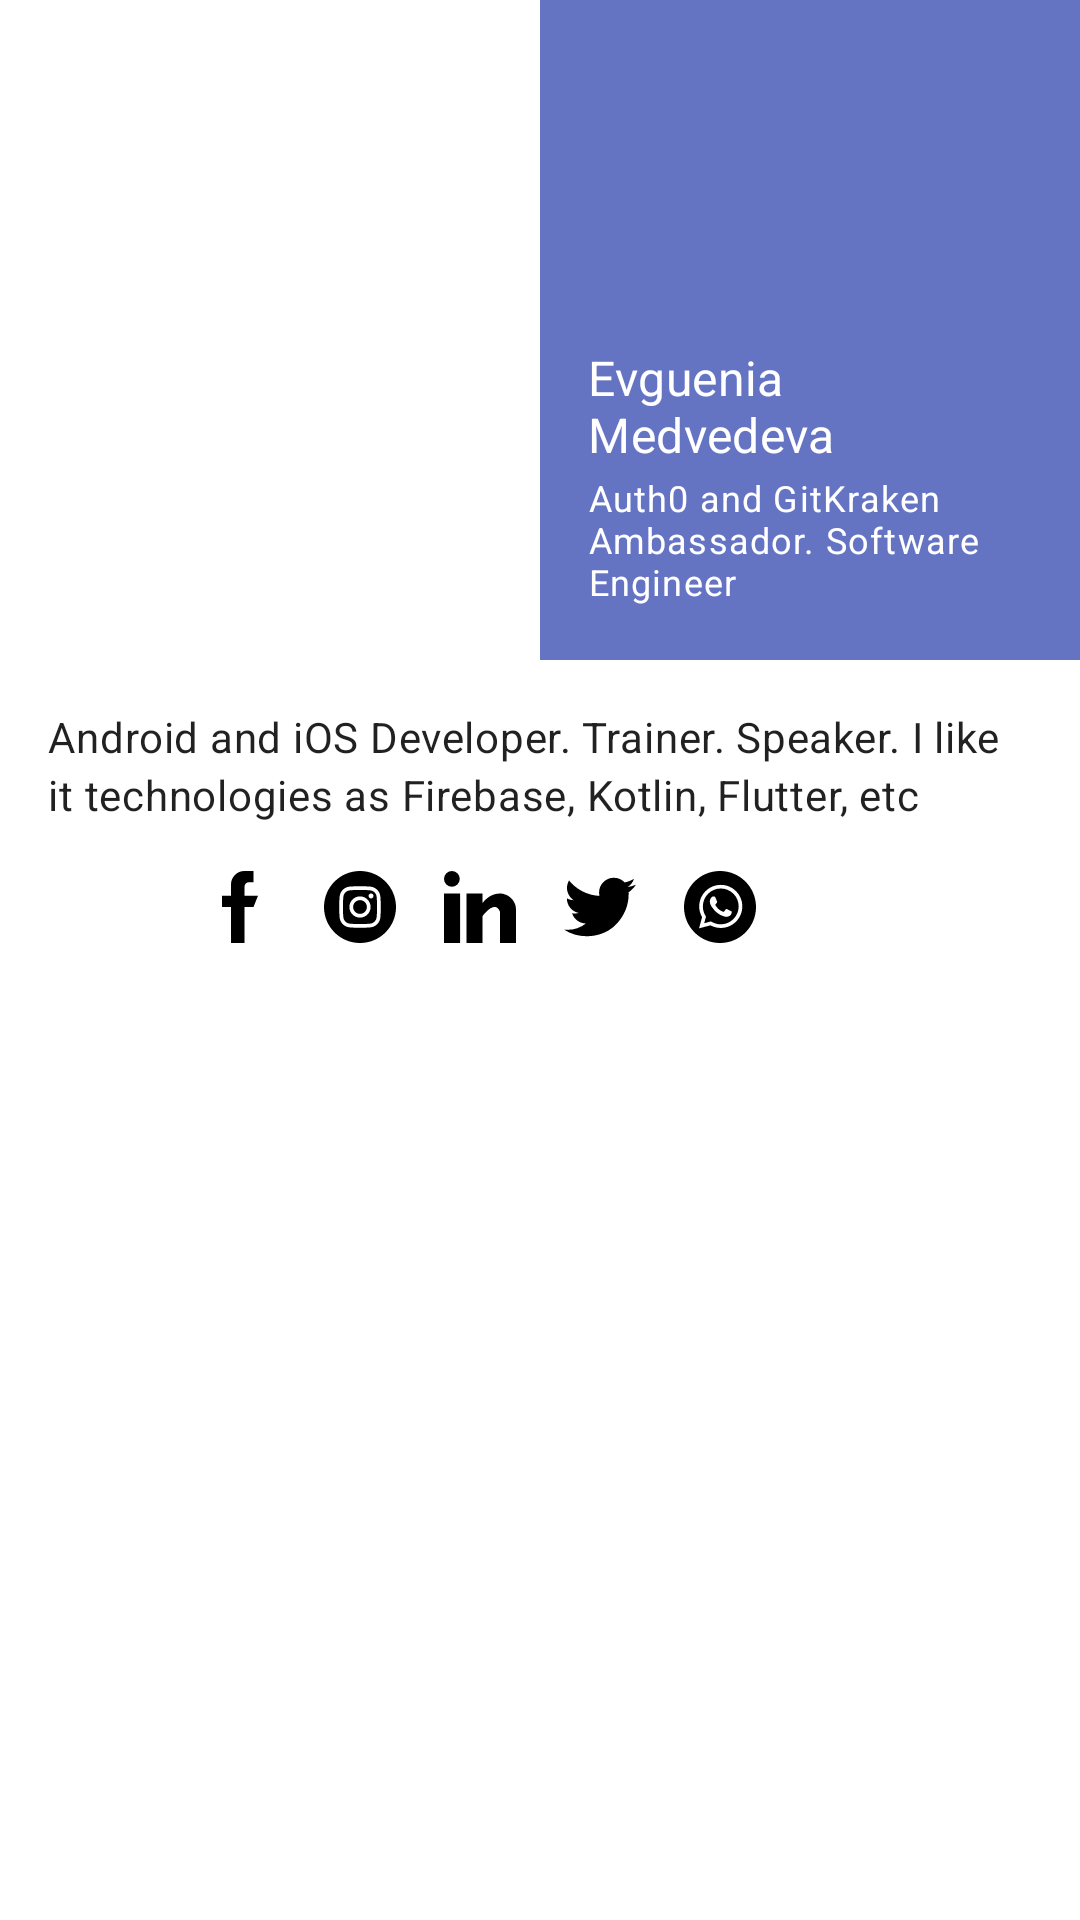

Reconstruct the res/layout file that produces this screen, plus the resources it refers to.
<!-- AndroidManifest.xml: application theme AppTheme -->
<!-- res/layout/staff_dialog2.xml -->
<?xml version="1.0" encoding="utf-8"?>
<androidx.core.widget.NestedScrollView
    xmlns:android="http://schemas.android.com/apk/res/android"
    xmlns:app="http://schemas.android.com/apk/res-auto"
    android:layout_width="match_parent"
    android:layout_height="wrap_content">
    <LinearLayout
        android:orientation="vertical"
        android:layout_width="match_parent"
        android:layout_height="wrap_content">
        <LinearLayout
            android:layout_width="match_parent"
            android:layout_height="220dp"
            android:orientation="horizontal">
            <androidx.appcompat.widget.AppCompatImageView
                android:id="@+id/photoDialog"
                android:layout_width="0dp"
                android:layout_height="match_parent"
                android:layout_weight="1"
                />
            <LinearLayout
                android:layout_width="0dp"
                android:layout_height="match_parent"
                android:layout_weight="1"
                android:orientation="vertical"
                android:background="@color/azul"
                android:alpha=".8"
                android:padding="16dp"
                android:gravity="bottom"
                >
                <androidx.appcompat.widget.AppCompatTextView
                    android:id="@+id/nameDialog"
                    android:layout_width="match_parent"
                    android:layout_height="wrap_content"
                    android:text="Evguenia Medvedeva"
                    android:textAppearance="@style/TextAppearance.MaterialComponents.Subtitle1"
                    android:layout_gravity="center"
                    android:gravity="center_vertical"
                    android:textColor="@color/white"
                    />
                <androidx.appcompat.widget.AppCompatTextView
                    android:id="@+id/positionDialog"
                    android:layout_width="match_parent"
                    android:layout_height="wrap_content"
                    android:text="Auth0 and GitKraken Ambassador. Software Engineer"
                    android:textAppearance="@style/TextAppearance.MaterialComponents.Caption"
                    android:textColor="@color/white"
                    android:paddingBottom="2dp"
                    android:paddingTop="2dp"
                    />
            </LinearLayout>
        </LinearLayout>
        <LinearLayout
            android:layout_width="match_parent"
            android:layout_height="wrap_content"
            android:orientation="vertical"
            android:layout_marginTop="16dp"
            android:layout_marginLeft="16dp"
            android:layout_marginRight="16dp"
            android:layout_marginBottom="16dp">
            <androidx.appcompat.widget.AppCompatTextView
                android:id="@+id/descriptionDialog"
                android:layout_width="match_parent"
                android:layout_height="wrap_content"
                android:text="Android and iOS Developer. Trainer. Speaker. I like it technologies as Firebase, Kotlin, Flutter, etc"
                android:textAppearance="@style/TextAppearance.MaterialComponents.Body2"
                android:gravity="center_vertical"
                android:lineSpacingExtra="3dp"
                />
            <LinearLayout
                android:layout_width="match_parent"
                android:layout_height="wrap_content"
                android:orientation="horizontal"
                android:layout_marginTop="8dp"
                android:gravity="center"
                android:layout_gravity="center"
                >
                <androidx.appcompat.widget.AppCompatImageButton
                    android:id="@+id/facebook"
                    style="?android:attr/actionButtonStyle"
                    android:layout_width="24dp"
                    android:layout_height="24dp"
                    app:srcCompat="@drawable/logo_facebook"
                    android:layout_gravity="center"
                    android:layout_margin="8dp"
                    />
                <androidx.appcompat.widget.AppCompatImageButton
                    android:id="@+id/instagram"
                    style="?android:attr/actionButtonStyle"
                    android:layout_width="24dp"
                    android:layout_height="24dp"
                    app:srcCompat="@drawable/logo_instagram"
                    android:layout_gravity="center"
                    android:layout_margin="8dp"
                    />
                <androidx.appcompat.widget.AppCompatImageButton
                    android:id="@+id/linkedin"
                    style="?android:attr/actionButtonStyle"
                    android:layout_width="24dp"
                    android:layout_height="24dp"
                    app:srcCompat="@drawable/logo_linkedin"
                    android:layout_gravity="center"
                    android:layout_margin="8dp"
                    />
                <androidx.appcompat.widget.AppCompatImageButton
                    android:id="@+id/twitter"
                    style="?android:attr/actionButtonStyle"
                    android:layout_width="24dp"
                    android:layout_height="24dp"
                    app:srcCompat="@drawable/logo_twitter"
                    android:layout_gravity="center"
                    android:layout_margin="8dp"
                    />
                <androidx.appcompat.widget.AppCompatImageButton
                    android:id="@+id/whatsapp"
                    style="?android:attr/actionButtonStyle"
                    android:layout_width="24dp"
                    android:layout_height="24dp"
                    app:srcCompat="@drawable/logo_whatsapp"
                    android:layout_gravity="center"
                    android:layout_margin="8dp"
                    />
                <androidx.appcompat.widget.AppCompatImageButton
                    android:id="@+id/youtube"
                    style="?android:attr/actionButtonStyle"
                    android:layout_width="24dp"
                    android:layout_height="24dp"
                    app:srcCompat="@drawable/logo_youtube"
                    android:layout_gravity="center"
                    android:layout_margin="8dp"
                    />
            </LinearLayout>
        </LinearLayout>
    </LinearLayout>
</androidx.core.widget.NestedScrollView>
<!-- resources referenced by this layout -->
<resources>
  <color name="azul">#3F51B5</color>
  <color name="white">#ffffff</color>
  <!-- drawable logo_facebook (drawable) -->
  <vector xmlns:android="http://schemas.android.com/apk/res/android"
      android:width="24dp"
      android:height="24dp"
      android:viewportWidth="512"
      android:viewportHeight="512">
    <path
        android:fillColor="#FF000000"
        android:pathData="M288,176v-64c0,-17.664 14.336,-32 32,-32h32V0h-64c-53.024,0 -96,42.976 -96,96v80h-64v80h64v256h96V256h64l32,-80H288z"/>
  </vector>
  <!-- drawable logo_linkedin (drawable) -->
  <vector xmlns:android="http://schemas.android.com/apk/res/android"
      android:width="24dp"
      android:height="24dp"
      android:viewportWidth="512"
      android:viewportHeight="512">
    <path
        android:fillColor="#FF000000"
        android:pathData="M0,160h114.496v352h-114.496z"/>
    <path
        android:fillColor="#FF000000"
        android:pathData="M426.368,164.128c-1.216,-0.384 -2.368,-0.8 -3.648,-1.152c-1.536,-0.352 -3.072,-0.64 -4.64,-0.896c-6.08,-1.216 -12.736,-2.08 -20.544,-2.08c-66.752,0 -109.088,48.544 -123.04,67.296V160H160v352h114.496V320c0,0 86.528,-120.512 123.04,-32c0,79.008 0,224 0,224H512V274.464C512,221.28 475.552,176.96 426.368,164.128z"/>
    <path
        android:fillColor="#FF000000"
        android:pathData="M56,56m-56,0a56,56 0,1 1,112 0a56,56 0,1 1,-112 0"/>
  </vector>
  <!-- drawable logo_twitter (drawable) -->
  <vector xmlns:android="http://schemas.android.com/apk/res/android"
      android:width="24dp"
      android:height="24dp"
      android:viewportWidth="449.956"
      android:viewportHeight="449.956">
    <path
        android:fillColor="#FF000000"
        android:pathData="M449.956,85.657c-17.702,7.614 -35.408,12.369 -53.102,14.279c19.985,-11.991 33.503,-28.931 40.546,-50.819c-18.281,10.847 -37.787,18.268 -58.532,22.267c-18.274,-19.414 -40.73,-29.125 -67.383,-29.125c-25.502,0 -47.246,8.992 -65.24,26.98c-17.984,17.987 -26.977,39.731 -26.977,65.235c0,6.851 0.76,13.896 2.284,21.128c-37.688,-1.903 -73.042,-11.372 -106.068,-28.407C82.46,110.158 54.433,87.46 31.403,59.101c-8.375,14.272 -12.564,29.787 -12.564,46.536c0,15.798 3.711,30.456 11.138,43.97c7.422,13.512 17.417,24.455 29.98,32.831c-14.849,-0.572 -28.743,-4.475 -41.684,-11.708v1.142c0,22.271 6.995,41.824 20.983,58.674c13.99,16.848 31.645,27.453 52.961,31.833c-7.995,2.091 -16.086,3.138 -24.269,3.138c-5.33,0 -11.136,-0.475 -17.416,-1.42c5.9,18.459 16.75,33.633 32.546,45.535c15.799,11.896 33.691,18.028 53.677,18.418c-33.498,26.262 -71.66,39.393 -114.486,39.393c-8.186,0 -15.607,-0.373 -22.27,-1.139c42.827,27.596 90.03,41.394 141.612,41.394c32.738,0 63.478,-5.181 92.21,-15.557c28.746,-10.369 53.297,-24.267 73.665,-41.686c20.362,-17.415 37.925,-37.448 52.674,-60.097c14.75,-22.651 25.738,-46.298 32.977,-70.946c7.23,-24.653 10.848,-49.344 10.848,-74.092c0,-5.33 -0.096,-9.325 -0.287,-11.991C421.785,120.202 437.202,104.306 449.956,85.657z"/>
  </vector>
  <style name="AppTheme" parent="Theme.MaterialComponents.Light.NoActionBar">
          
          <item name="colorPrimary">@color/colorPrimary</item>
          <item name="colorPrimaryDark">@color/colorPrimaryDark</item>
          <item name="colorAccent">@color/colorAccent</item>
      </style>
  <color name="colorPrimary">#324047</color>
  <color name="colorPrimaryDark">#0F1F25</color>
  <color name="colorAccent">#52B32D</color>
</resources>
